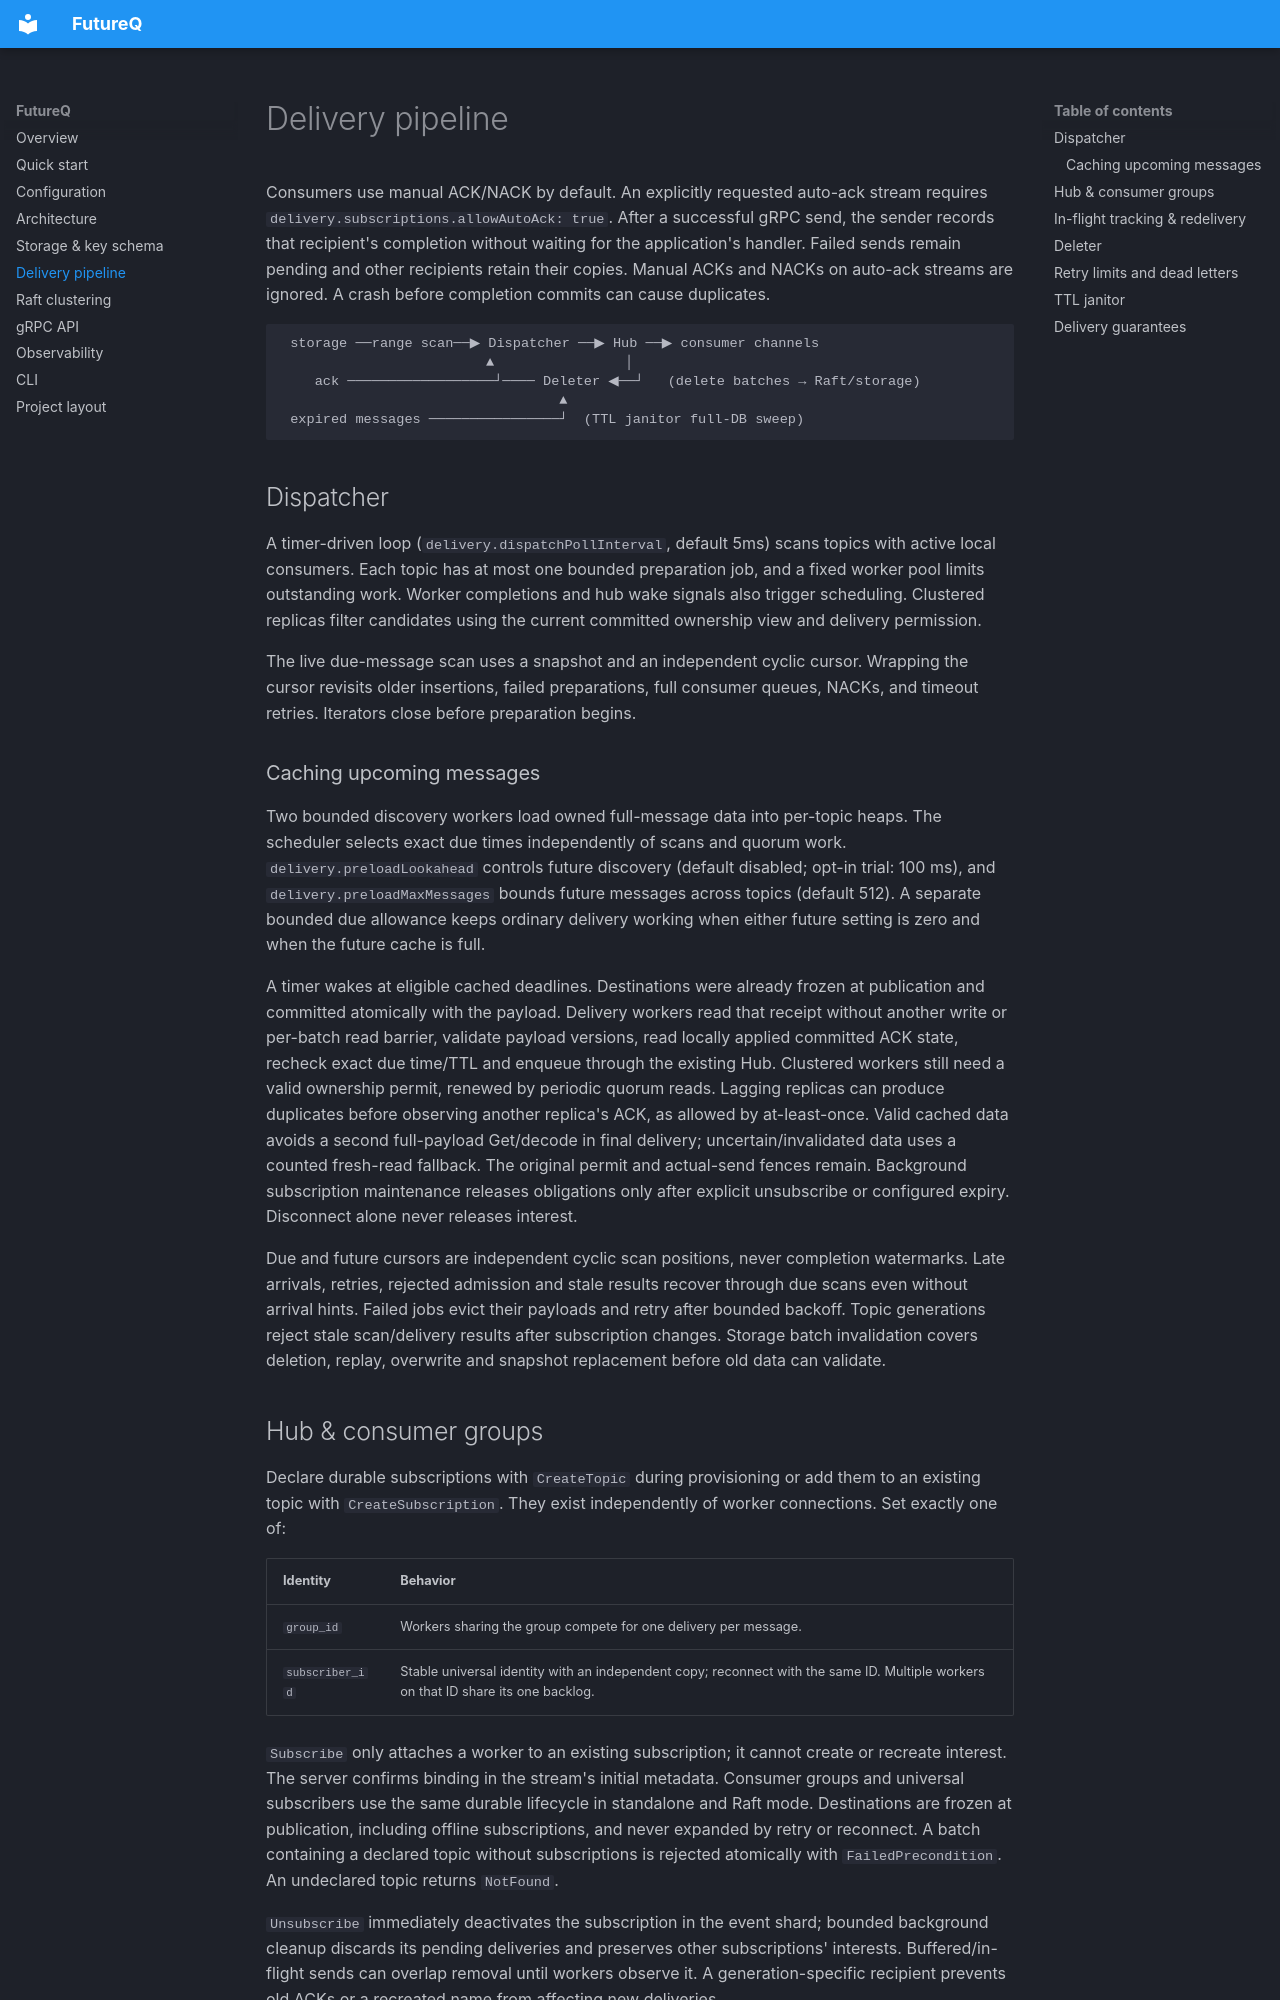

repository: futureq-io/futureq · page: delivery/index.html · generator: mkdocs

# Delivery pipeline

Consumers use manual ACK/NACK by default. An explicitly requested auto-ack stream
requires `delivery.subscriptions.allowAutoAck: true`. After a successful gRPC
send, the sender records that recipient's completion without waiting for the
application's handler. Failed sends remain pending and other recipients retain
their copies. Manual ACKs and NACKs on auto-ack streams are ignored. A crash
before completion commits can cause duplicates.

```text
 storage ──range scan──▶ Dispatcher ──▶ Hub ──▶ consumer channels
                         ▲                │
    ack ──────────────────┘──── Deleter ◀──┘   (delete batches → Raft/storage)
                                  ▲
 expired messages ────────────────┘  (TTL janitor full-DB sweep)
```

## Dispatcher

A timer-driven loop (`delivery.dispatchPollInterval`, default 5ms) scans topics
with active local consumers. Each topic has at most one bounded preparation job,
and a fixed worker pool limits outstanding work. Worker completions and hub wake
signals also trigger scheduling. Clustered replicas filter candidates using the
current committed ownership view and delivery permission.

The live due-message scan uses a snapshot and an independent cyclic cursor.
Wrapping the cursor revisits older insertions, failed preparations, full consumer
queues, NACKs, and timeout retries. Iterators close before preparation begins.

### Caching upcoming messages

Two bounded discovery workers load owned full-message data into per-topic heaps.
The scheduler selects exact due times independently of scans and quorum work.
`delivery.preloadLookahead` controls future discovery (default disabled; opt-in trial: 100 ms), and
`delivery.preloadMaxMessages` bounds future messages across topics (default 512).
A separate bounded due allowance keeps ordinary delivery working when either
future setting is zero and when the future cache is full.

A timer wakes at eligible cached deadlines. Destinations were already frozen at
publication and committed atomically with the payload. Delivery workers read that
receipt without another write or per-batch read barrier, validate payload
versions, read locally applied committed ACK state, recheck exact due time/TTL
and enqueue through the existing Hub. Clustered workers still need a valid
ownership permit, renewed by periodic quorum reads. Lagging replicas can produce
duplicates before observing another replica's ACK, as allowed by at-least-once.
Valid cached data avoids a second full-payload Get/decode in final delivery;
uncertain/invalidated data uses a counted fresh-read fallback. The original
permit and actual-send fences remain. Background subscription maintenance
releases obligations only after explicit unsubscribe or configured expiry. Disconnect alone never releases interest.

Due and future cursors are independent cyclic scan positions, never completion
watermarks. Late arrivals, retries, rejected admission and stale results recover
through due scans even without arrival hints. Failed jobs evict their payloads
and retry after bounded backoff. Topic generations reject stale scan/delivery
results after subscription changes. Storage batch invalidation covers deletion,
replay, overwrite and snapshot replacement before old data can validate.
